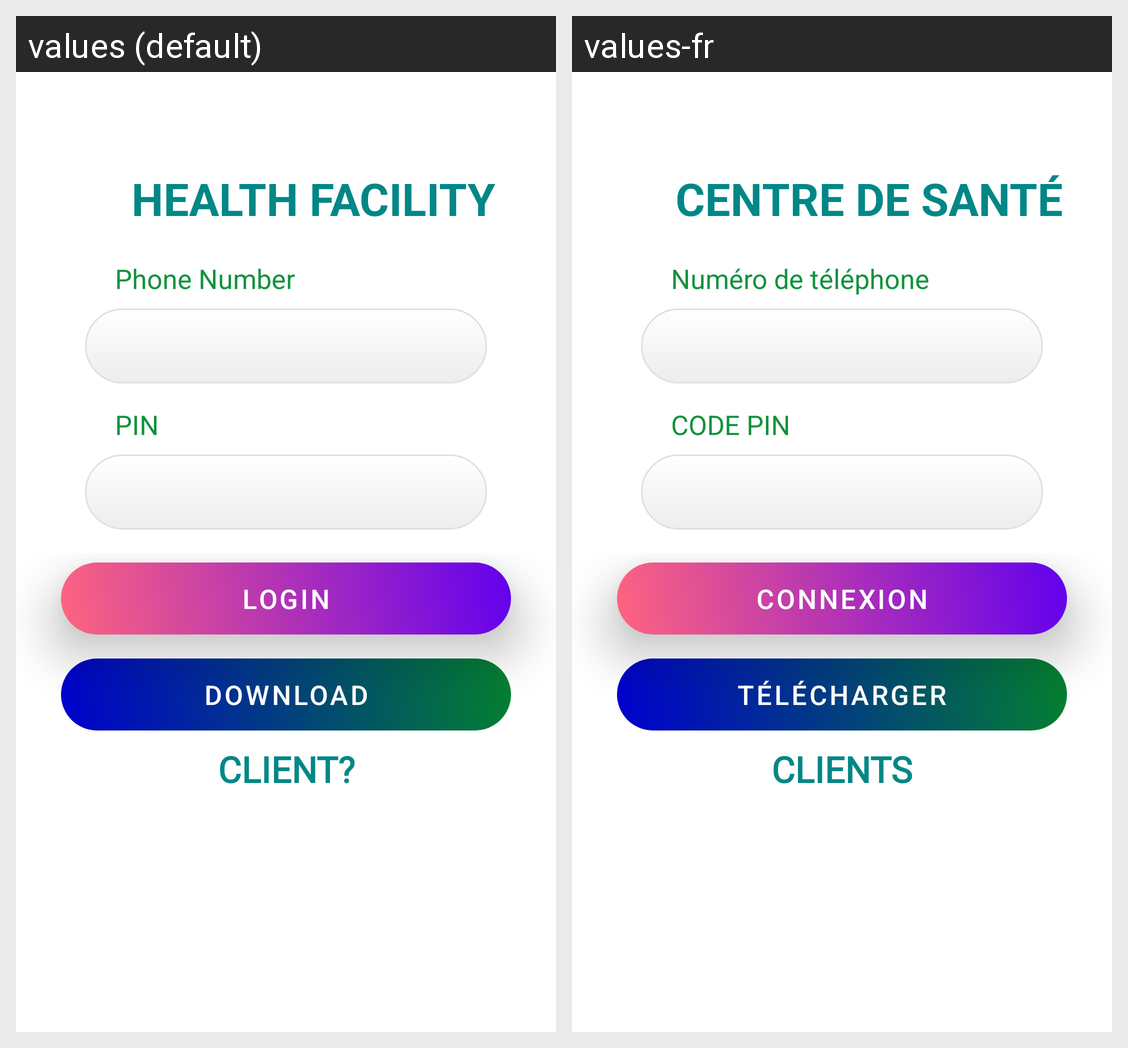

Strings drawn on this Android screen and how each of the app's shown locales translates them:
Android screen res/layout/activity_login.xml rendered under 2 locales, left to right: values (default), values-fr. Device: Nexus 5 (rendered at 1080×1920; each locale shown at half size, 540×960, under a caption strip naming it); theme Theme.CareSupport.
Strings drawn on this screen, with the default value and each locale's value (text and hints the layout hard-codes, and strings that could not be matched under every locale, appear in the picture but are not listed):

health
  values: Health Facility
  values-fr: Centre de Santé

phone
  values: Phone Number
  values-fr: Numéro de téléphone

pin
  values: PIN
  values-fr: CODE PIN

login_form_login
  values: LOGIN
  values-fr: CONNEXION

download
  values: Download
  values-fr: Télécharger

clients
  values: Client?
  values-fr: Clients
